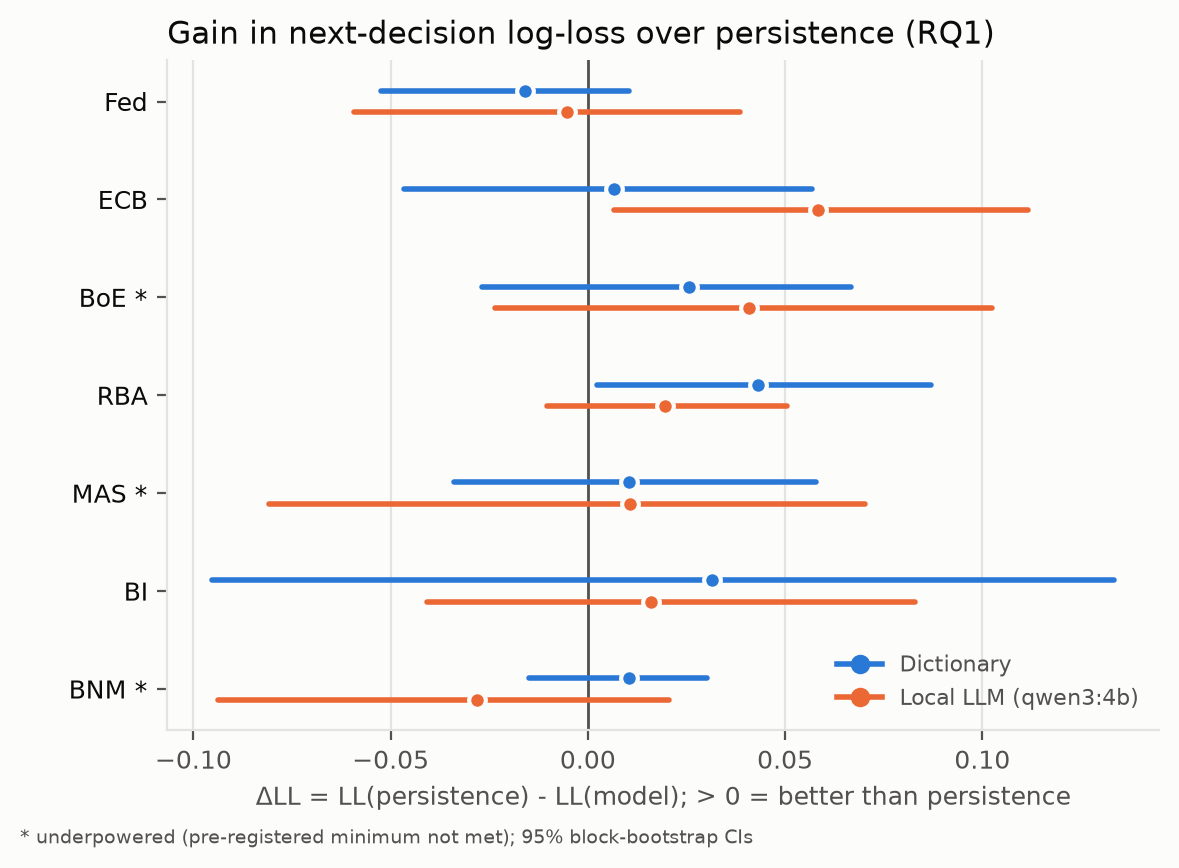

The table this chart was drawn from, first rows:
bank, scorer, dll_vs_pers, dll_vs_pers_lo, dll_vs_pers_hi, powered
fed, dict, -0.01588, -0.05248, 0.01052, true
fed, llm, -0.005376, -0.05932, 0.0386, true
ecb, dict, 0.006748, -0.04653, 0.05687, true
ecb, llm, 0.05831, 0.00651, 0.1117, true
boe, dict, 0.02563, -0.02684, 0.06675, false
boe, llm, 0.04094, -0.02365, 0.1023, false
rba, dict, 0.04304, 0.002364, 0.08693, true
rba, llm, 0.01965, -0.01048, 0.05043, true
mas, dict, 0.0105, -0.0339, 0.0579, false
mas, llm, 0.01078, -0.08084, 0.07022, false
bi, dict, 0.03159, -0.09521, 0.1334, true
bi, llm, 0.01602, -0.04084, 0.08298, true
bnm, dict, 0.01053, -0.01504, 0.03025, false
bnm, llm, -0.02816, -0.09375, 0.02062, false
